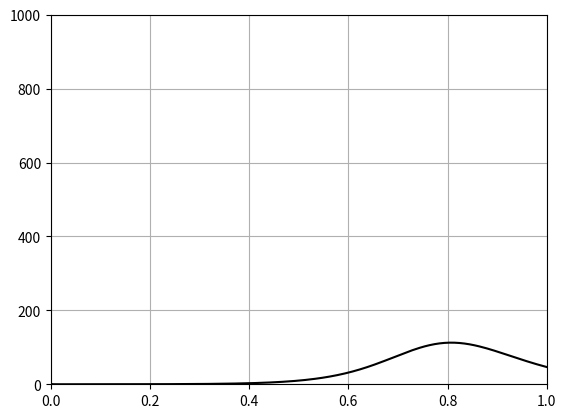

This figure's Python source:
#!/usr/bin/env python3
# -*- coding: utf-8 -*-
"""
Created on Fri Feb  7 20:47:29 2020

[redacted]
"""

import math

import numpy as np
import matplotlib.pyplot as plt
from matplotlib.animation import FuncAnimation

def beta_pdf(x, a, b):
    return (x**(a-1) * (1-x)**(b-1) * math.gamma(a + b)
            / (math.gamma(a) * math.gamma(b)))


# N 人口总数
# I 感染者
# r 感染者接触易感者的人数
# B 传染概率
# y 康复概率
# a 潜伏者转化为感染者概率
#导入潜伏期人群（潜伏期具有传染性）
def SEIR_wuhan_blocked_model(N=10000, I= 1, r= 20, 
                             B= 0.03, r2= 20, 
                             B2= 0.03, y= 0.85, 
                             a= 0.1, bolckday= 25):

    #易感者
    S= N - I
    
    #复原者
    R= 0
    
    #潜伏者
    E= 0
    
    T = 199
    
    Infectors= []
    Infectors.append(I)
    
    Suspectors= [] 
    Suspectors.append(S)
    
    Recovers= []
    Recovers.append(R)
    
    Exposed= []
    Exposed.append(E)
    
    for idx in range(T):
        if idx> bolckday:
            r= 5
            r2= 5
            
        Suspectors.append(Suspectors[idx] - r*B*Infectors[idx]*Suspectors[idx]/N - r2*B2*Suspectors[idx]*Exposed[idx]/N)
        Exposed.append(Exposed[idx] + r*B*Suspectors[idx]*Infectors[idx]/N - a*Exposed[idx] + r2*B2*Suspectors[idx]*Exposed[idx]/N)
        Infectors.append(Infectors[idx] + a*Exposed[idx] - y*Infectors[idx])
        Recovers.append(Recovers[idx] + y*Infectors[idx])
    
    return Suspectors, Exposed, Recovers, Infectors

class UpdateDist(object):
    def __init__(self, ax):
        self.success = 0
        self.line, = ax.plot([], [], 'k-')
        self.x = np.linspace(0, 1, 200)
        self.ax = ax

        # Set up plot parameters
        self.ax.set_xlim(0, 1)
        self.ax.set_ylim(0, 1000)
        self.ax.grid(True)

    def init(self):
        self.success = 0
        self.line.set_data([], [])
        return self.line,

    def __call__(self, i):
        # This way the plot can continuously run and we just keep
        # watching new realizations of the process
        if i == 0:
            return self.init()
     
        Suspectors, Exposed, Recovers, Infectors = SEIR_wuhan_blocked_model(bolckday= 50 - i)
        
        self.line.set_data(self.x, Infectors)
        return self.line,

fig, ax = plt.subplots()
ud = UpdateDist(ax)
anim = FuncAnimation(fig, ud, frames= np.arange(120), init_func= ud.init,
                     interval= 50, blit= True)
anim.save('test_animation.gif', writer= 'imagemagick')
plt.show()
